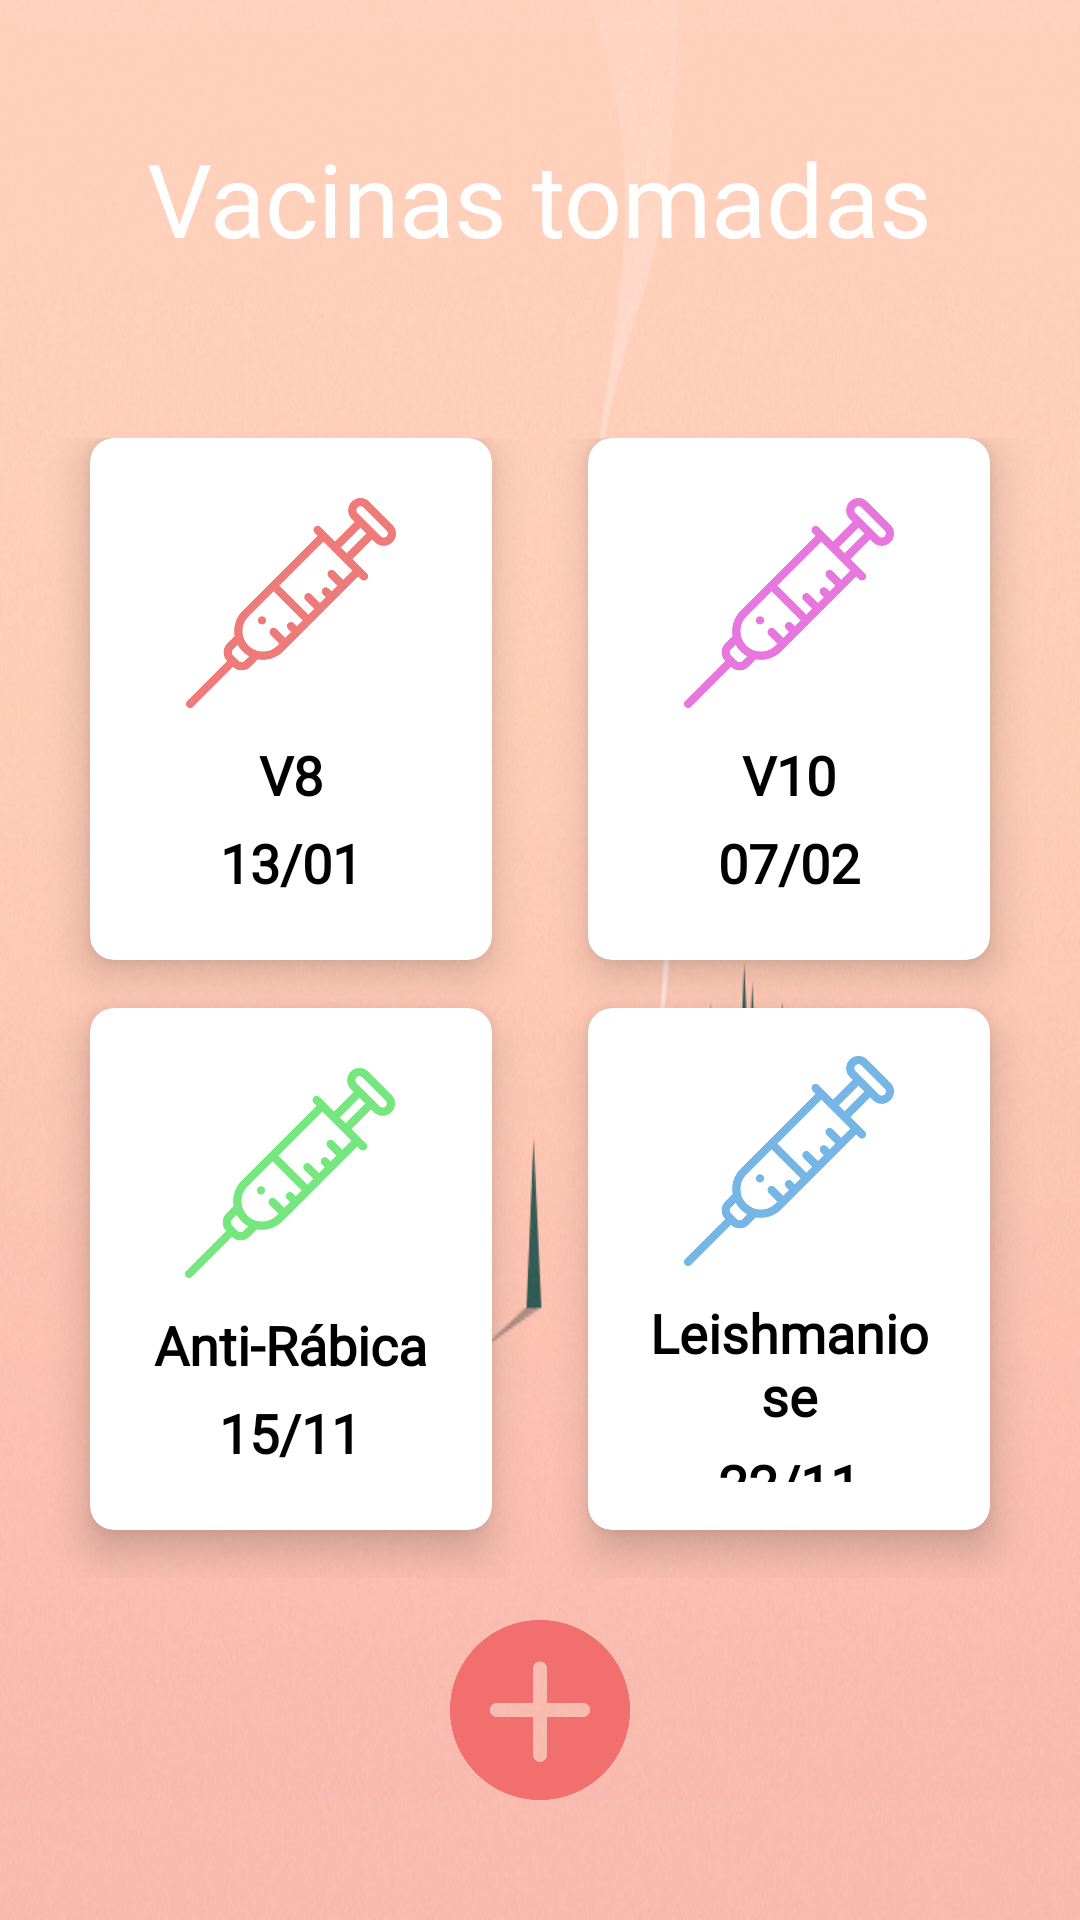

Write the Android layout XML for this screen, with the resource values it uses.
<!-- AndroidManifest.xml: application theme AppTheme -->
<!-- res/layout/activity_vacina.xml -->
<?xml version="1.0" encoding="utf-8"?>
<ScrollView xmlns:android="http://schemas.android.com/apk/res/android"
    xmlns:app="http://schemas.android.com/apk/res-auto"
    xmlns:tools="http://schemas.android.com/tools"
    android:layout_width="match_parent"
    android:layout_height="match_parent"
    tools:context=".Vacina"
    android:background="@drawable/background"
    >


    <LinearLayout
        android:layout_width="wrap_content"
        android:layout_height="wrap_content"
        android:background="@drawable/background"
        android:orientation="vertical"
        android:weightSum="10">

        <RelativeLayout
            android:layout_width="match_parent"
            android:layout_height="0dp"
            android:layout_weight="2">

            <TextView
                android:id="@+id/textGrid"
                android:layout_width="wrap_content"
                android:layout_height="wrap_content"
                android:layout_centerInParent="true"
                android:fontFamily="@font/gotham"
                android:text="Vacinas tomadas"
                android:textColor="@android:color/white"
                android:textSize="34sp" />

        </RelativeLayout>

        <GridLayout
            android:id="@+id/mainGrid"
            android:layout_width="match_parent"
            android:layout_height="0dp"
            android:layout_weight="8"
            android:alignmentMode="alignMargins"
            android:columnCount="2"
            android:columnOrderPreserved="false"
            android:padding="14dp"
            android:rowCount="3">

            

            
            <androidx.cardview.widget.CardView
                android:id="@+id/cardview1"
                android:layout_width="0dp"
                android:layout_height="0dp"
                android:layout_rowWeight="1"
                android:layout_columnWeight="1"
                android:layout_marginLeft="16dp"
                android:layout_marginRight="16dp"
                android:layout_marginBottom="16dp"
                app:cardCornerRadius="8dp"
                app:cardElevation="8dp">

                <LinearLayout
                    android:layout_width="wrap_content"
                    android:layout_height="wrap_content"
                    android:layout_gravity="center_horizontal|center_vertical"
                    android:layout_margin="16dp"
                    android:orientation="vertical">

                    <ImageView
                        android:layout_width="70dp"
                        android:layout_height="70dp"
                        android:layout_gravity="center_horizontal"
                        android:src="@drawable/v8" />

                    <TextView
                        android:id="@+id/vacina1"
                        android:layout_width="wrap_content"
                        android:layout_height="wrap_content"
                        android:layout_gravity="center"
                        android:layout_marginTop="10dp"
                        android:fontFamily="@font/calibri"
                        android:text="V8"
                        android:textAlignment="center"
                        android:textColor="@android:color/black"
                        android:textSize="18sp"
                        android:textStyle="bold" />

                    <TextView
                        android:layout_width="wrap_content"
                        android:layout_height="wrap_content"
                        android:layout_gravity="center"
                        android:layout_marginTop="5dp"
                        android:fontFamily="@font/calibri"
                        android:text="13/01"
                        android:textAlignment="center"
                        android:textColor="@android:color/black"
                        android:textSize="18sp"
                        android:textStyle="bold" />

                </LinearLayout>

            </androidx.cardview.widget.CardView>

            
            <androidx.cardview.widget.CardView
                android:id="@+id/cardview2"
                android:layout_width="0dp"
                android:layout_height="0dp"
                android:layout_rowWeight="1"
                android:layout_columnWeight="1"
                android:layout_marginLeft="16dp"
                android:layout_marginRight="16dp"
                android:layout_marginBottom="16dp"
                app:cardCornerRadius="8dp"
                app:cardElevation="8dp">

                <LinearLayout
                    android:layout_width="wrap_content"
                    android:layout_height="wrap_content"
                    android:layout_gravity="center_horizontal|center_vertical"
                    android:layout_margin="16dp"
                    android:orientation="vertical">

                    <ImageView
                        android:layout_width="70dp"
                        android:layout_height="70dp"
                        android:layout_gravity="center_horizontal"
                        android:src="@drawable/v12" />

                    <TextView
                        android:id="@+id/vacina2"
                        android:layout_width="wrap_content"
                        android:layout_height="wrap_content"
                        android:layout_gravity="center"
                        android:layout_marginTop="10dp"
                        android:fontFamily="@font/calibri"
                        android:text="V10"
                        android:textAlignment="center"
                        android:textColor="@android:color/black"
                        android:textSize="18sp"
                        android:textStyle="bold" />

                    <TextView
                        android:layout_width="wrap_content"
                        android:layout_height="wrap_content"
                        android:layout_gravity="center"
                        android:layout_marginTop="5dp"
                        android:fontFamily="@font/calibri"
                        android:text="07/02"
                        android:textAlignment="center"
                        android:textColor="@android:color/black"
                        android:textSize="18sp"
                        android:textStyle="bold" />

                </LinearLayout>

            </androidx.cardview.widget.CardView>


            

            
            <androidx.cardview.widget.CardView
                android:id="@+id/cardview3"
                android:layout_width="0dp"
                android:layout_height="0dp"
                android:layout_rowWeight="1"
                android:layout_columnWeight="1"
                android:layout_marginLeft="16dp"
                android:layout_marginRight="16dp"
                android:layout_marginBottom="16dp"
                app:cardCornerRadius="8dp"
                app:cardElevation="8dp">

                <LinearLayout
                    android:layout_width="wrap_content"
                    android:layout_height="wrap_content"
                    android:layout_gravity="center_horizontal|center_vertical"
                    android:layout_margin="16dp"
                    android:orientation="vertical">

                    <ImageView
                        android:layout_width="70dp"
                        android:layout_height="70dp"
                        android:layout_gravity="center_horizontal"
                        android:src="@drawable/antirabica" />

                    <TextView
                        android:id="@+id/vacina3"
                        android:layout_width="wrap_content"
                        android:layout_height="wrap_content"
                        android:layout_gravity="center"
                        android:layout_marginTop="10dp"
                        android:fontFamily="@font/calibri"
                        android:text="Anti-Rábica"
                        android:textAlignment="center"
                        android:textColor="@android:color/black"
                        android:textSize="18sp"
                        android:textStyle="bold" />

                    <TextView
                        android:layout_width="wrap_content"
                        android:layout_height="wrap_content"
                        android:layout_gravity="center"
                        android:layout_marginTop="5dp"
                        android:fontFamily="@font/calibri"
                        android:text="15/11"
                        android:textAlignment="center"
                        android:textColor="@android:color/black"
                        android:textSize="18sp"
                        android:textStyle="bold" />

                </LinearLayout>

            </androidx.cardview.widget.CardView>

            
            <androidx.cardview.widget.CardView
                android:id="@+id/cardview4"
                android:layout_width="0dp"
                android:layout_height="0dp"
                android:layout_rowWeight="1"
                android:layout_columnWeight="1"
                android:layout_marginLeft="16dp"
                android:layout_marginRight="16dp"
                android:layout_marginBottom="16dp"
                app:cardCornerRadius="8dp"
                app:cardElevation="8dp">

                <LinearLayout
                    android:layout_width="wrap_content"
                    android:layout_height="wrap_content"
                    android:layout_gravity="center_horizontal|center_vertical"
                    android:layout_margin="16dp"
                    android:orientation="vertical">

                    <ImageView
                        android:layout_width="70dp"
                        android:layout_height="70dp"
                        android:layout_gravity="center_horizontal"
                        android:src="@drawable/leishmaniose" />

                    <TextView
                        android:layout_width="wrap_content"
                        android:layout_height="wrap_content"
                        android:layout_marginTop="10dp"
                        android:fontFamily="@font/calibri"
                        android:text="Leishmaniose"
                        android:textAlignment="center"
                        android:textColor="@android:color/black"
                        android:textSize="18sp"
                        android:textStyle="bold" />

                    <TextView
                        android:layout_width="wrap_content"
                        android:layout_height="wrap_content"
                        android:layout_gravity="center"
                        android:layout_marginTop="5dp"
                        android:fontFamily="@font/calibri"
                        android:text="22/11"
                        android:textAlignment="center"
                        android:textColor="@android:color/black"
                        android:textSize="18sp"
                        android:textStyle="bold" />

                </LinearLayout>

            </androidx.cardview.widget.CardView>



        </GridLayout>


        <ImageButton
            android:id="@+id/imageButton"
            android:layout_width="60dp"
            android:layout_height="60dp"
            android:layout_gravity="center"
            android:scaleType="fitCenter"
            android:onClick="addVacina"
            android:background="@null"
            app:srcCompat="@drawable/plus"
            />

    </LinearLayout>

</ScrollView>
<!-- resources referenced by this layout -->
<resources>
  <!-- drawable antirabica: png bitmap (drawable, 7841 bytes) -->
  <!-- drawable background: png bitmap (drawable, 536987 bytes) -->
  <!-- drawable leishmaniose: png bitmap (drawable, 7841 bytes) -->
  <!-- drawable plus: png bitmap (drawable-v24, 7990 bytes) -->
  <!-- drawable v12: png bitmap (drawable, 7841 bytes) -->
  <!-- drawable v8: png bitmap (drawable, 7841 bytes) -->
  <style name="AppTheme" parent="Theme.AppCompat.Light.NoActionBar">
          
          <item name="colorPrimary">@color/colorPrimary</item>
          <item name="colorPrimaryDark">@color/colorPrimaryDark</item>
          <item name="colorAccent">@color/colorAccent</item>
      </style>
  <color name="colorPrimary">#ffceb8</color>
  <color name="colorPrimaryDark">#9E8372</color>
  <color name="colorAccent">#009688</color>
</resources>
